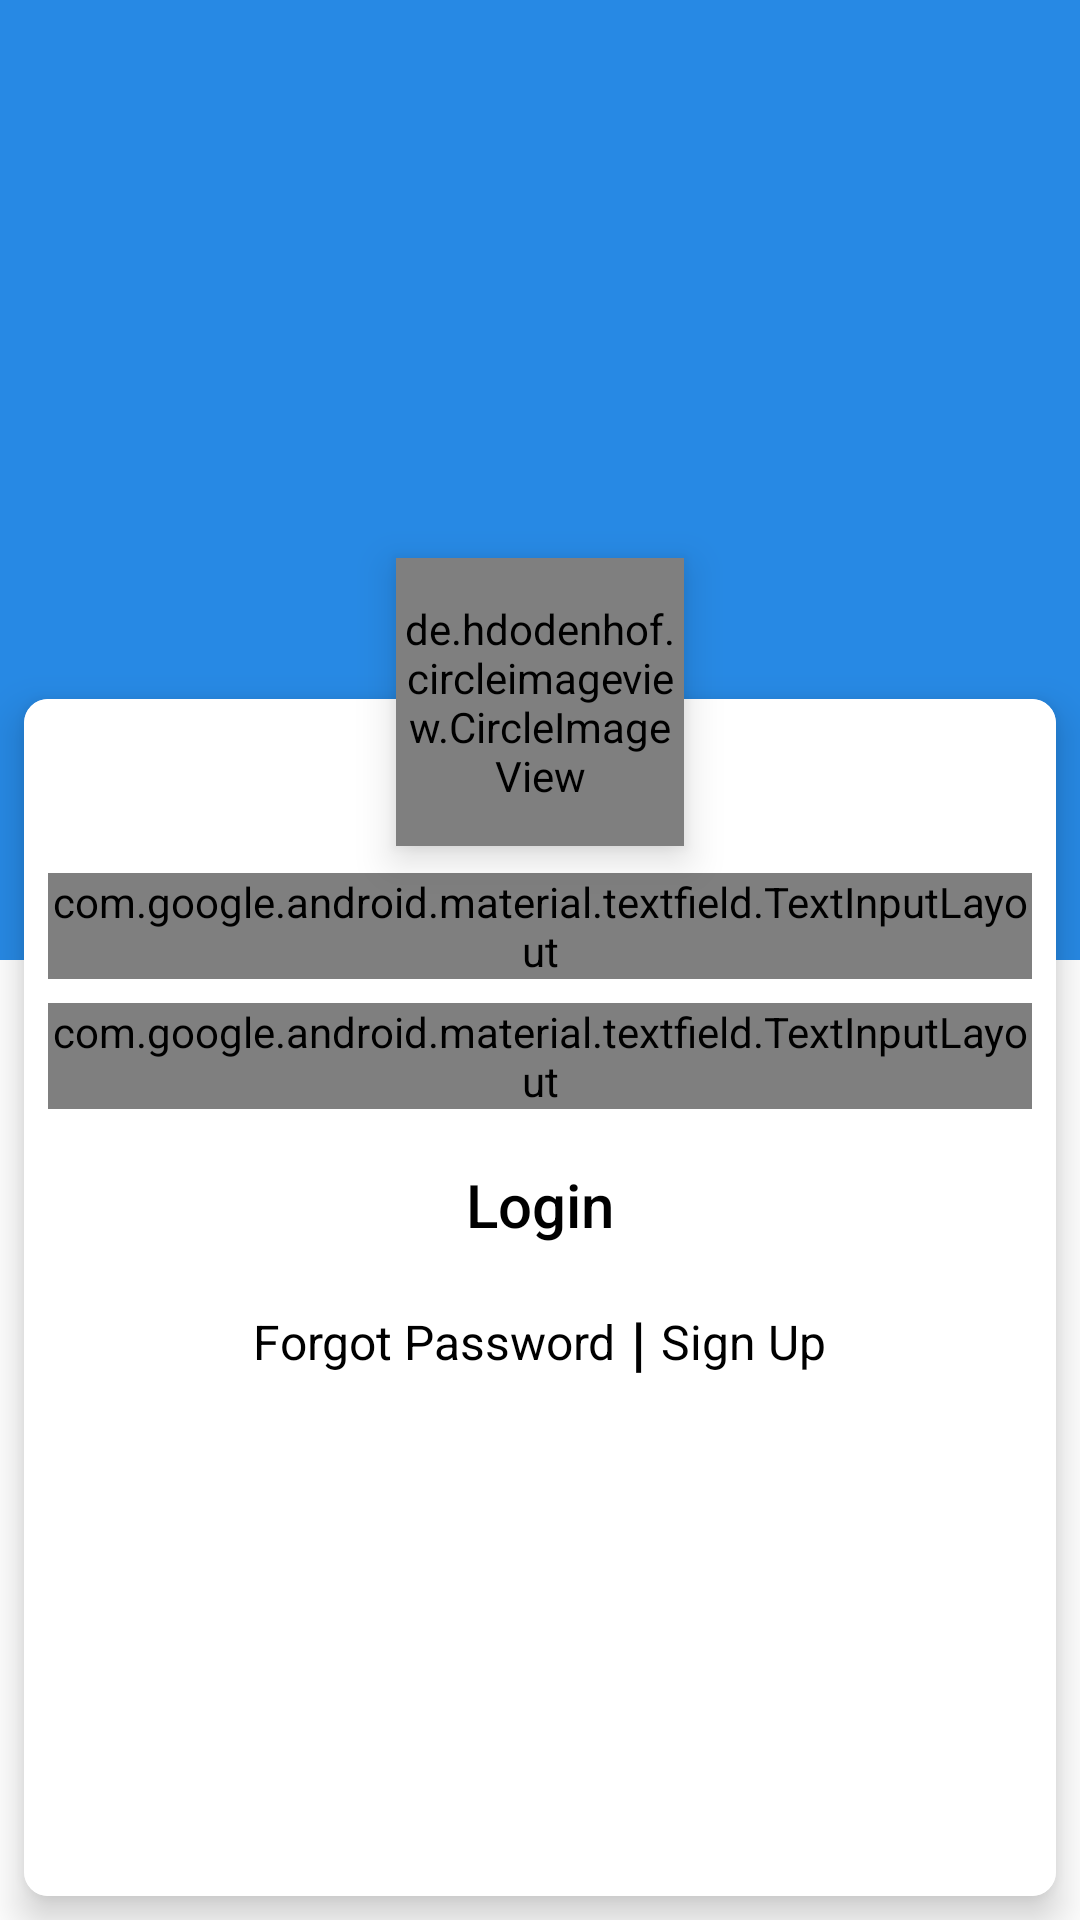

This screen was rendered from an Android layout file. Write that file and the resources it references.
<!-- AndroidManifest.xml: application theme AppTheme -->
<!-- res/layout/activity_main.xml -->
<?xml version="1.0" encoding="utf-8"?>
<RelativeLayout xmlns:android="http://schemas.android.com/apk/res/android"
    xmlns:app="http://schemas.android.com/apk/res-auto"
    xmlns:card_view="http://schemas.android.com/apk/res-auto"
    android:layout_width="match_parent"
    android:layout_height="match_parent"
    android:background="#fff">
    <FrameLayout
        android:layout_width="match_parent"
        android:layout_height="match_parent">

        <ImageView
            android:id="@+id/headerBackgroundLL"
            android:layout_width="match_parent"
            android:layout_height="320dp"
            android:background="@color/accent"
            android:scaleType="fitXY"
            android:src="@drawable/nitol_niloy_group"/>

    <RelativeLayout
        android:id="@+id/rl_one_login"
        android:layout_width="match_parent"
        android:layout_height="wrap_content"
        android:gravity="bottom">

        <View
            android:id="@+id/v_one_login"
            android:layout_width="match_parent"
            android:layout_height="300dp"
             />

        <RelativeLayout
            android:id="@+id/rl_two_login"
            android:layout_width="fill_parent"
            android:layout_height="wrap_content"
            android:layout_marginTop="90dp"
            android:elevation="4dp"
            android:orientation="vertical"
            >

            <TextView
                android:id="@+id/tv_one_login"
                android:layout_width="match_parent"
                android:layout_height="wrap_content"
                android:textAlignment="center"
                android:textColor="#FFFFFF"
                android:textSize="32sp"
                android:textStyle="bold" />

            <TextView
                android:id="@+id/tv_company_name"
                android:layout_width="match_parent"
                android:layout_height="wrap_content"
                android:layout_below="@+id/tv_one_login"
                android:text=""
                android:textAlignment="center"
                android:textColor="#FFFFFF"
                android:textStyle="bold"
                android:textSize="24sp" />

        </RelativeLayout>

    </RelativeLayout>


</FrameLayout>
    <LinearLayout
        android:id="@+id/lin_card"
        android:layout_width="match_parent"
        android:layout_height="match_parent"
        android:layout_marginTop="225dp"
        android:elevation="4dp"
        android:visibility="visible">




        <android.support.v7.widget.CardView
            android:id="@+id/cv_one_login"
            android:layout_width="match_parent"
            android:layout_height="match_parent"
            android:layout_centerHorizontal="true"
            android:layout_margin="8dp"
            android:elevation="8dp"
            app:cardBackgroundColor="#fff"
            android:background="@drawable/round_shape"
            app:cardCornerRadius="8dp"
            app:cardPreventCornerOverlap="false"
            app:cardUseCompatPadding="false"
            card_view:cardElevation="8dp">


            <LinearLayout
                xmlns:android="http://schemas.android.com/apk/res/android"
                xmlns:app="http://schemas.android.com/apk/res-auto"
                android:layout_width="match_parent"
                android:layout_height="match_parent"
                android:orientation="vertical"
                android:padding="8dp"
                android:background="@android:color/white">

                
                <RelativeLayout
                    android:layout_width="match_parent"
                    android:layout_height="wrap_content"
                    android:layout_marginTop="50dp">

                    <android.support.design.widget.TextInputLayout

                        style="@style/Widget.MaterialComponents.TextInputLayout.OutlinedBox"
                        android:layout_width="match_parent"
                        android:layout_height="wrap_content"
                        app:errorEnabled="true">

                        <android.support.design.widget.TextInputEditText

                            android:layout_width="match_parent"
                            android:layout_height="wrap_content"
                            android:maxLines="1"
                            android:inputType="number"
                            android:hint="User ID" />
                    </android.support.design.widget.TextInputLayout>
                </RelativeLayout>

                
                <RelativeLayout
                    android:layout_width="match_parent"
                    android:layout_height="wrap_content"
                    android:layout_marginTop="8dp">

                    <android.support.design.widget.TextInputLayout

                        style="@style/Widget.MaterialComponents.TextInputLayout.OutlinedBox"
                        android:layout_width="match_parent"
                        android:layout_height="wrap_content"
                        app:passwordToggleEnabled="true"
                        app:errorEnabled="true">

                        <android.support.design.widget.TextInputEditText

                            android:layout_width="match_parent"
                            android:layout_height="wrap_content"
                            android:maxLines="1"
                            android:inputType="textPassword"
                            android:hint="Password" />
                    </android.support.design.widget.TextInputLayout>
                </RelativeLayout>

                <android.support.v7.widget.AppCompatButton
                    android:id="@+id/loginBtn"
                    android:layout_width="match_parent"
                    android:layout_height="wrap_content"
                    android:text="Login"
                    android:layout_margin="8dp"
                    android:background="@drawable/btn_round_corner"
                    android:textAllCaps="false"
                    android:textColor="#000"
                    android:textSize="20sp"
                    android:foreground="?android:attr/selectableItemBackground"/>

                <LinearLayout
                    android:layout_width="match_parent"
                    android:layout_height="wrap_content"
                    android:layout_alignParentStart="true"
                    android:layout_alignParentLeft="true"
                    android:layout_alignParentBottom="true"
                    android:gravity="center"
                    android:orientation="horizontal">

                    <TextView
                        android:id="@+id/forgot_password"
                        android:layout_width="wrap_content"
                        android:layout_height="wrap_content"
                        android:text="Forgot Password"
                        android:textColor="#000"
                        android:textSize="16sp" />

                    <TextView
                        android:layout_width="wrap_content"
                        android:layout_height="wrap_content"
                        android:text=" | "
                        android:textColor="#000"
                        android:textSize="20sp"
                        android:textStyle="bold" />

                    <TextView
                        android:id="@+id/signUp"
                        android:layout_width="wrap_content"
                        android:layout_height="wrap_content"
                        android:text="Sign Up"
                        android:textColor="#000"
                        android:textSize="16sp" />
                </LinearLayout>

            </LinearLayout>

        </android.support.v7.widget.CardView>

    </LinearLayout>


    <LinearLayout
        android:layout_width="match_parent"
        android:layout_height="wrap_content"
        android:layout_alignParentLeft="true"
        android:layout_alignParentBottom="true"
        android:elevation="15dp"
        android:layout_margin="8dp"
        android:gravity="center"
        android:orientation="vertical">

        
            
            
            
            
            
            
            
            
            
            


    </LinearLayout>
    <de.hdodenhof.circleimageview.CircleImageView
        android:layout_width="96dp"
        android:layout_height="96dp"
        app:civ_border_width="2dp"
        android:layout_centerHorizontal="true"
        android:layout_marginTop="186dp"
        android:elevation="8dp"
        app:civ_border_color="#f93333"
        android:src="@drawable/nitol_niloy_group"/>

</RelativeLayout>
<!-- resources referenced by this layout -->
<resources>
  <color name="accent">#2789e4</color>
  <!-- drawable round_shape (drawable) -->
  <?xml version="1.0" encoding="utf-8"?>
  <shape xmlns:android="http://schemas.android.com/apk/res/android"
      android:shape="rectangle">
  
      
      <solid android:color="#ffffff"></solid>
  
      
      <stroke
          android:width="1dp"
          android:color="#1c1b20"></stroke>
  
      
      <padding
          android:bottom="3dp"
          android:left="3dp"
          android:right="3dp"
          android:top="3dp"></padding>
  
      
      <corners android:radius="8dp"></corners>
  
  </shape>
  <style name="AppTheme" parent="Theme.AppCompat.Light.NoActionBar">
          <item name="colorPrimary">@color/style_color_primary</item>
          <item name="colorPrimaryDark">@color/style_color_primary_dark</item>
          <item name="colorAccent">@color/style_color_accent</item>
          <item name="colorControlHighlight">@color/fab_color_pressed</item>
      </style>
  <color name="style_color_primary">#2d5d82</color>
  <color name="style_color_primary_dark">#21425d</color>
  <color name="style_color_accent">#01bcd5</color>
  <color name="fab_color_pressed">#007787</color>
</resources>
